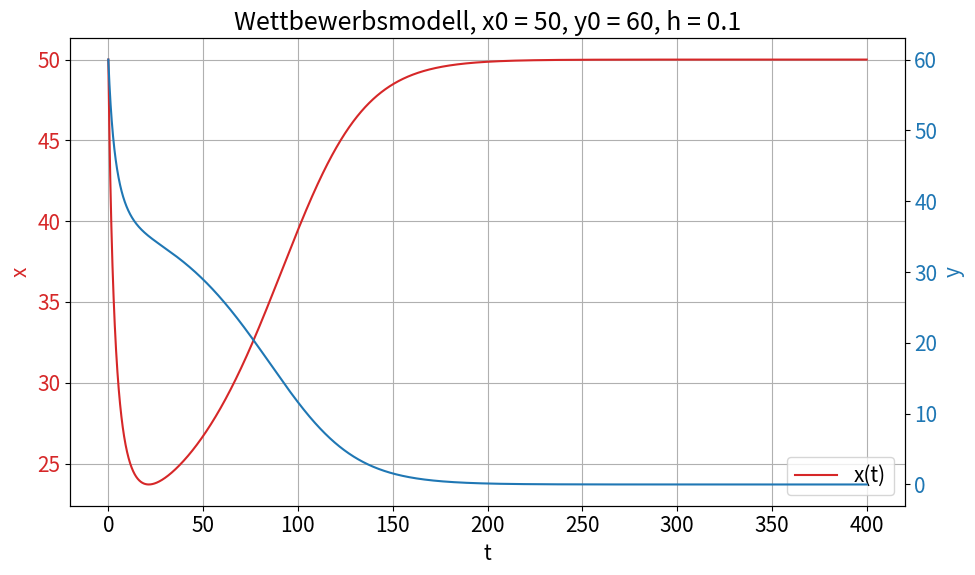
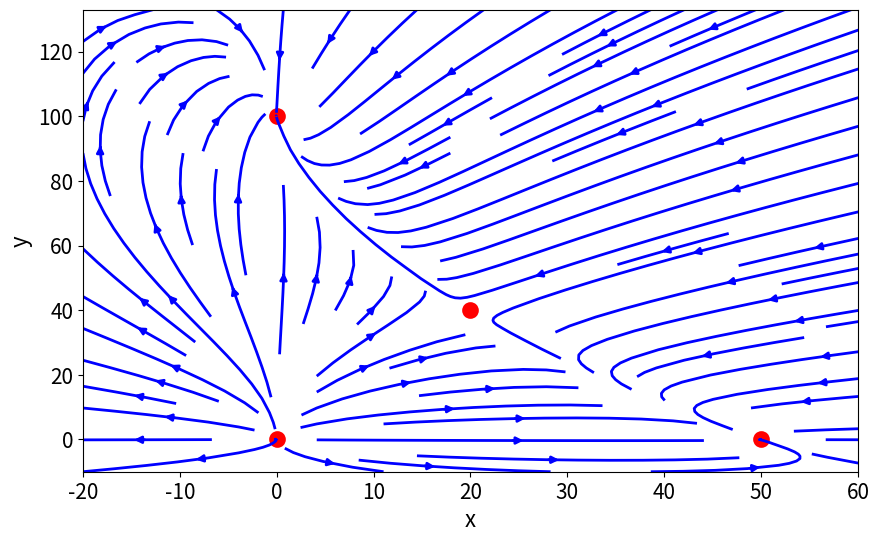

Here is the Python script that generated these plots, in order:
# Importanweisungen
import matplotlib.patches as mpatches
import numpy as np
import matplotlib.pyplot as plt
import matplotlib
import matplotlib.axes as axes
from matplotlib import colors as mcolors
import math

# Konstanten fuer einheitliche Darstellung
fig_size = (10, 6)
fig_legendsize = 15
fig_labelsize = 15
matplotlib.rcParams.update({'font.size': fig_labelsize})
colors = dict(mcolors.BASE_COLORS, **mcolors.CSS4_COLORS)

#Aufgabenspezifische Konstanten:
a = 0.004
b = 50.0
c = 0.75
d = 0.001
e = 100.0
f = 3.0

# Hauptprogramm:

# Numerische Konstanten:
t0 = 0
T = 400
h = 0.1
# Anfangswerte, nicht spezifiziert durch Aufgabe.
x0 = 50
y0 = 60

# verwende "ein klassisches RK4":
def rk4_2d(t0,x0,y0,T,h):
    N = int(T/h)
    t = np.linspace(t0, T, N+1)
    x = np.empty(N+1)
    y = np.empty(N+1)
    x[0] = x0
    y[0] = y0
    def fx(x_arg, y_arg):
        return a*x_arg * (b-x_arg-c*y_arg)
    def fy(x_arg, y_arg):
        return d*y_arg * (e-y_arg-f*x_arg)

    for i in range(N):
        kx1 = fx(x[i],             y[i]            )
        ky1 = fy(x[i],             y[i]            )
        kx2 = fx(x[i] + h/2 * kx1, y[i] + h/2 * ky1)
        ky2 = fy(x[i] + h/2 * kx1, y[i] + h/2 * ky1)
        kx3 = fx(x[i] + h/2 * kx2, y[i] + h/2 * ky2)
        ky3 = fy(x[i] + h/2 * kx2, y[i] + h/2 * ky2)
        kx4 = fx(x[i] + h   * kx3, y[i] + h   * ky3)
        ky4 = fy(x[i] + h   * kx3, y[i] + h   * ky3)

        x[i+1] = x[i] + h/6 * (kx1 + 2*kx2 + 2*kx3 + kx4)
        y[i+1] = y[i] + h/6 * (ky1 + 2*ky2 + 2*ky3 + ky4)
    return t,x,y


fig, ax1 = plt.subplots(figsize=fig_size)
plt.title("Wettbewerbsmodell, x0 = " + str(x0) + ", y0 = " + str(y0) + ", h = " + str(h))

t, x, y = rk4_2d(t0, x0, y0, T, h)

color = "tab:red"
ax1.set_xlabel('t')
ax1.set_ylabel('x', color=color)
ax1.plot(t, x, label="x(t)", color=color)
plt.grid()
plt.legend(prop={'size':fig_legendsize})
ax1.tick_params(axis='y', labelsize=fig_labelsize, labelcolor=color)
ax2 = ax1.twinx() # instantiate a second axes that shares the same x-axis
color = "tab:blue"
ax2.set_ylabel('y', color=color)
ax2.plot(t,y, label="y(t)", color=color) # not sure how to display this label.
ax2.tick_params(axis='y', labelsize=fig_labelsize, labelcolor=color)
fig.tight_layout()
#plt.savefig("Zettel2/figures/A1-3.png")
plt.show()


# phasenraum:
if(True):
    x1 = np.linspace(-20.0,80.0,40)
    y1 = np.linspace(-10.0,133.0,40)
    x1, y1=np.meshgrid(x1, y1)
    vx=a*x1*(b-x1-c*y1)
    vy=d*y1*(e-y1-f*x1)
    fig1 = plt.figure(figsize=fig_size)
    '''
    Plot fixpoints of the system: (0,0) ,(20,40), (0,100), (50,0)
    '''
    plt.plot(50,0,'ro',markersize=10,markeredgecolor='r',markeredgewidth=2)
    plt.plot(0,100,'ro',markersize=10,markeredgecolor='r',markeredgewidth=2)
    plt.plot(20,40,'ro', markersize=10, markeredgecolor='r',markeredgewidth=2)
    plt.plot(0,0,'ro', markersize=10, markeredgecolor='r',markeredgewidth=2)
    #plt.plot(20,40, marker='o', markersize=10, markeredgecolor='r',mfc='None',markeredgewidth=2)
    #plt.plot(0,0,marker='o',markersize=10, markeredgecolor='r',mfc='None',markeredgewidth=2)
    plt.xlabel("x",fontsize=16)
    plt.ylabel("y",fontsize=16)
    plt.tick_params(labelsize=fig_labelsize)
    plt.xlim([-20,60])
    plt.ylim([-10,133])
    plt.streamplot(x1,y1,vx,vy,color='b',linewidth=2)

    #plt.quiver(x1, y1, vx, vy, pivot='middle', headwidth=3, headlength=6)

    plt.show()


# %%
